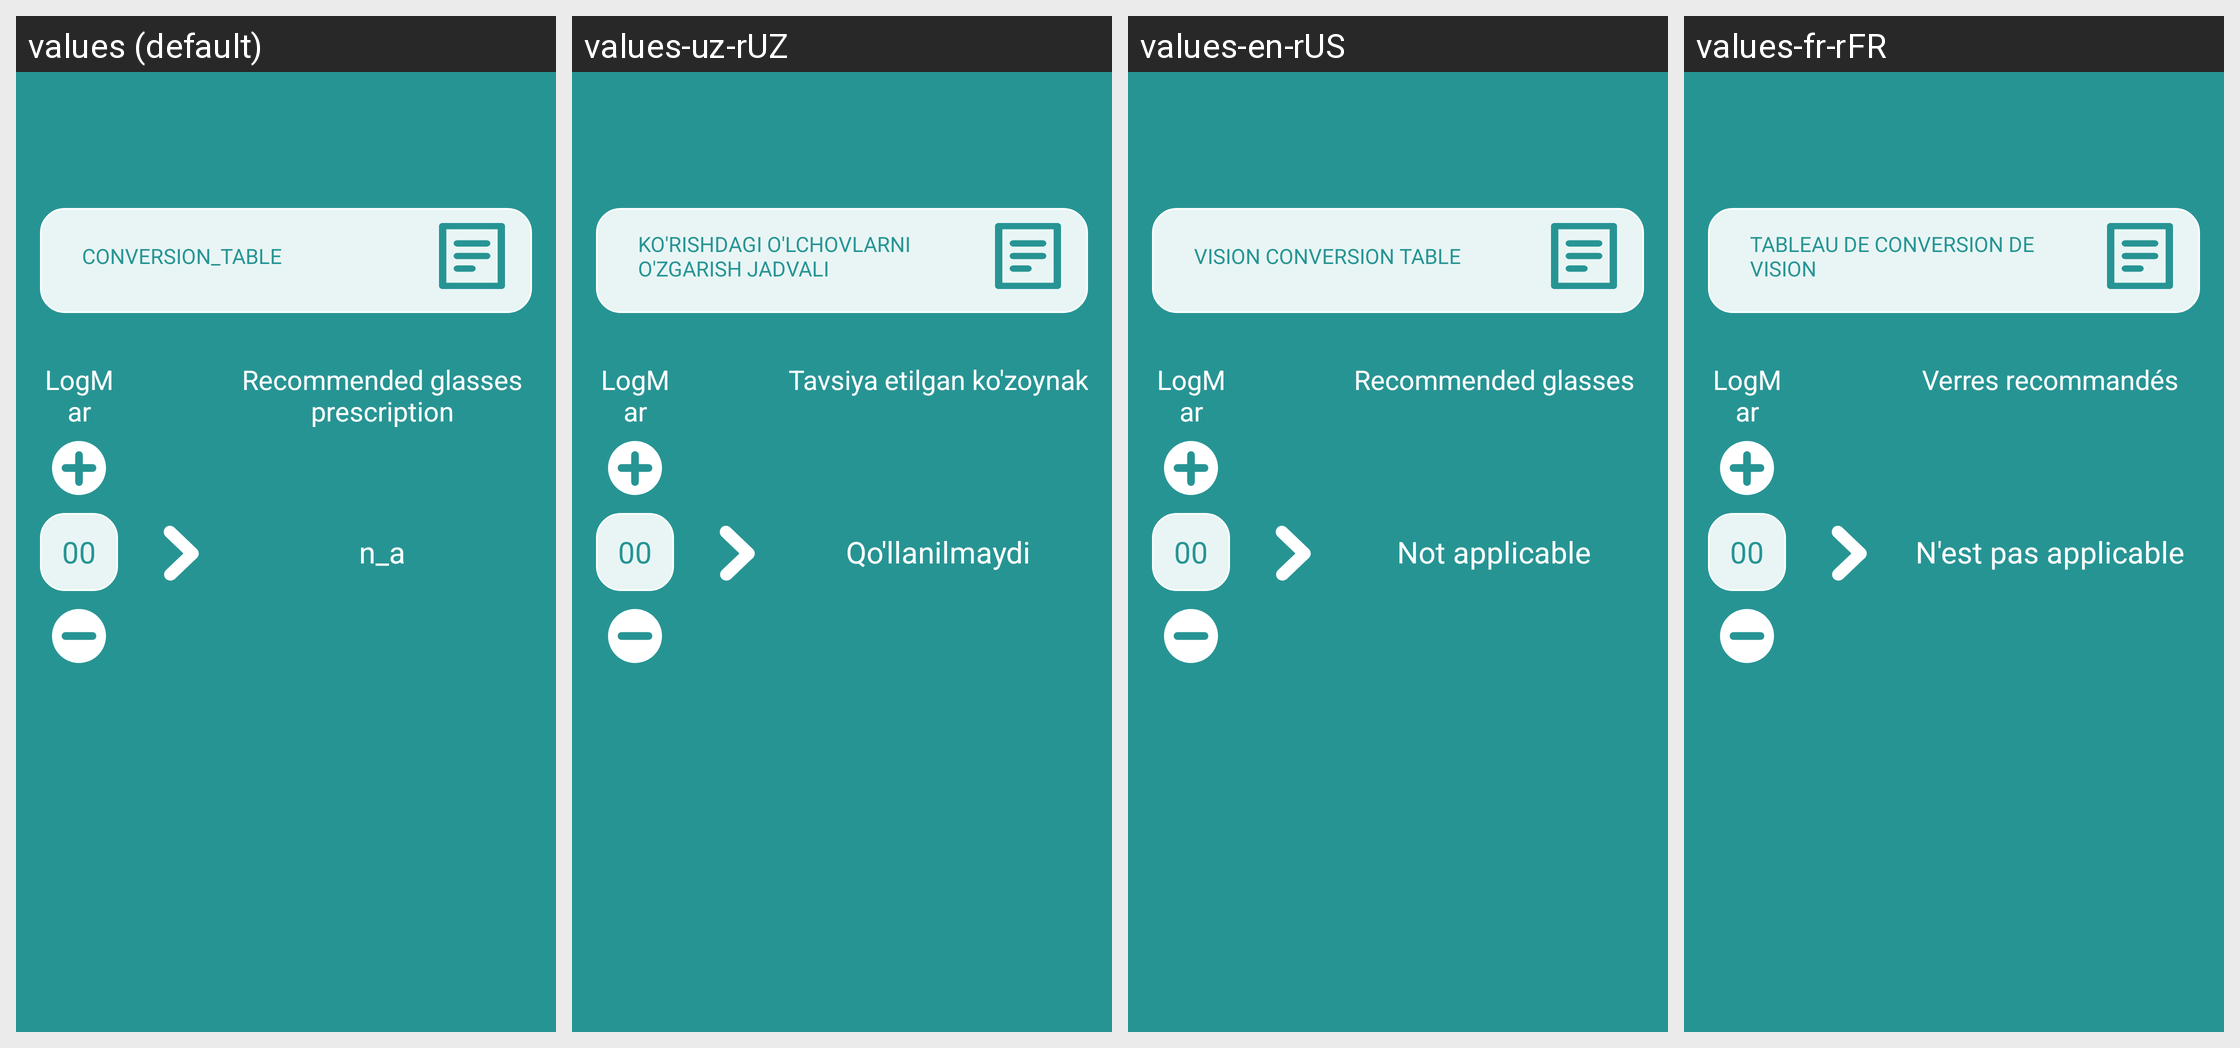

For this localized Android screen grid, give each drawn string resource with its value in every locale shown.
Android screen res/layout/fragment_calculate.xml rendered under 4 locales, left to right: values (default), values-uz-rUZ, values-en-rUS, values-fr-rFR. Device: Nexus 5 (rendered at 1080×1920; each locale shown at half size, 540×960, under a caption strip naming it); theme Theme.CheckEyesight.
Other locales in the repository, not shown: values-es-rES, values-pt-rPT, values-ru-rRU.
Strings drawn on this screen, with the default value and each locale's value (text and hints the layout hard-codes, and strings that could not be matched under every locale, appear in the picture but are not listed):

conversion_table
  values: conversion_table
  values-uz-rUZ: Ko'rishdagi o'lchovlarni o'zgarish jadvali
  values-en-rUS: Vision conversion table
  values-fr-rFR: Tableau de conversion de vision

recommended_glasses
  values: Recommended glasses prescription
  values-uz-rUZ: Tavsiya etilgan ko'zoynak
  values-en-rUS: Recommended glasses
  values-fr-rFR: Verres recommandés

n_a
  values: n_a
  values-uz-rUZ: Qo'llanilmaydi
  values-en-rUS: Not applicable
  values-fr-rFR: N'est pas applicable
